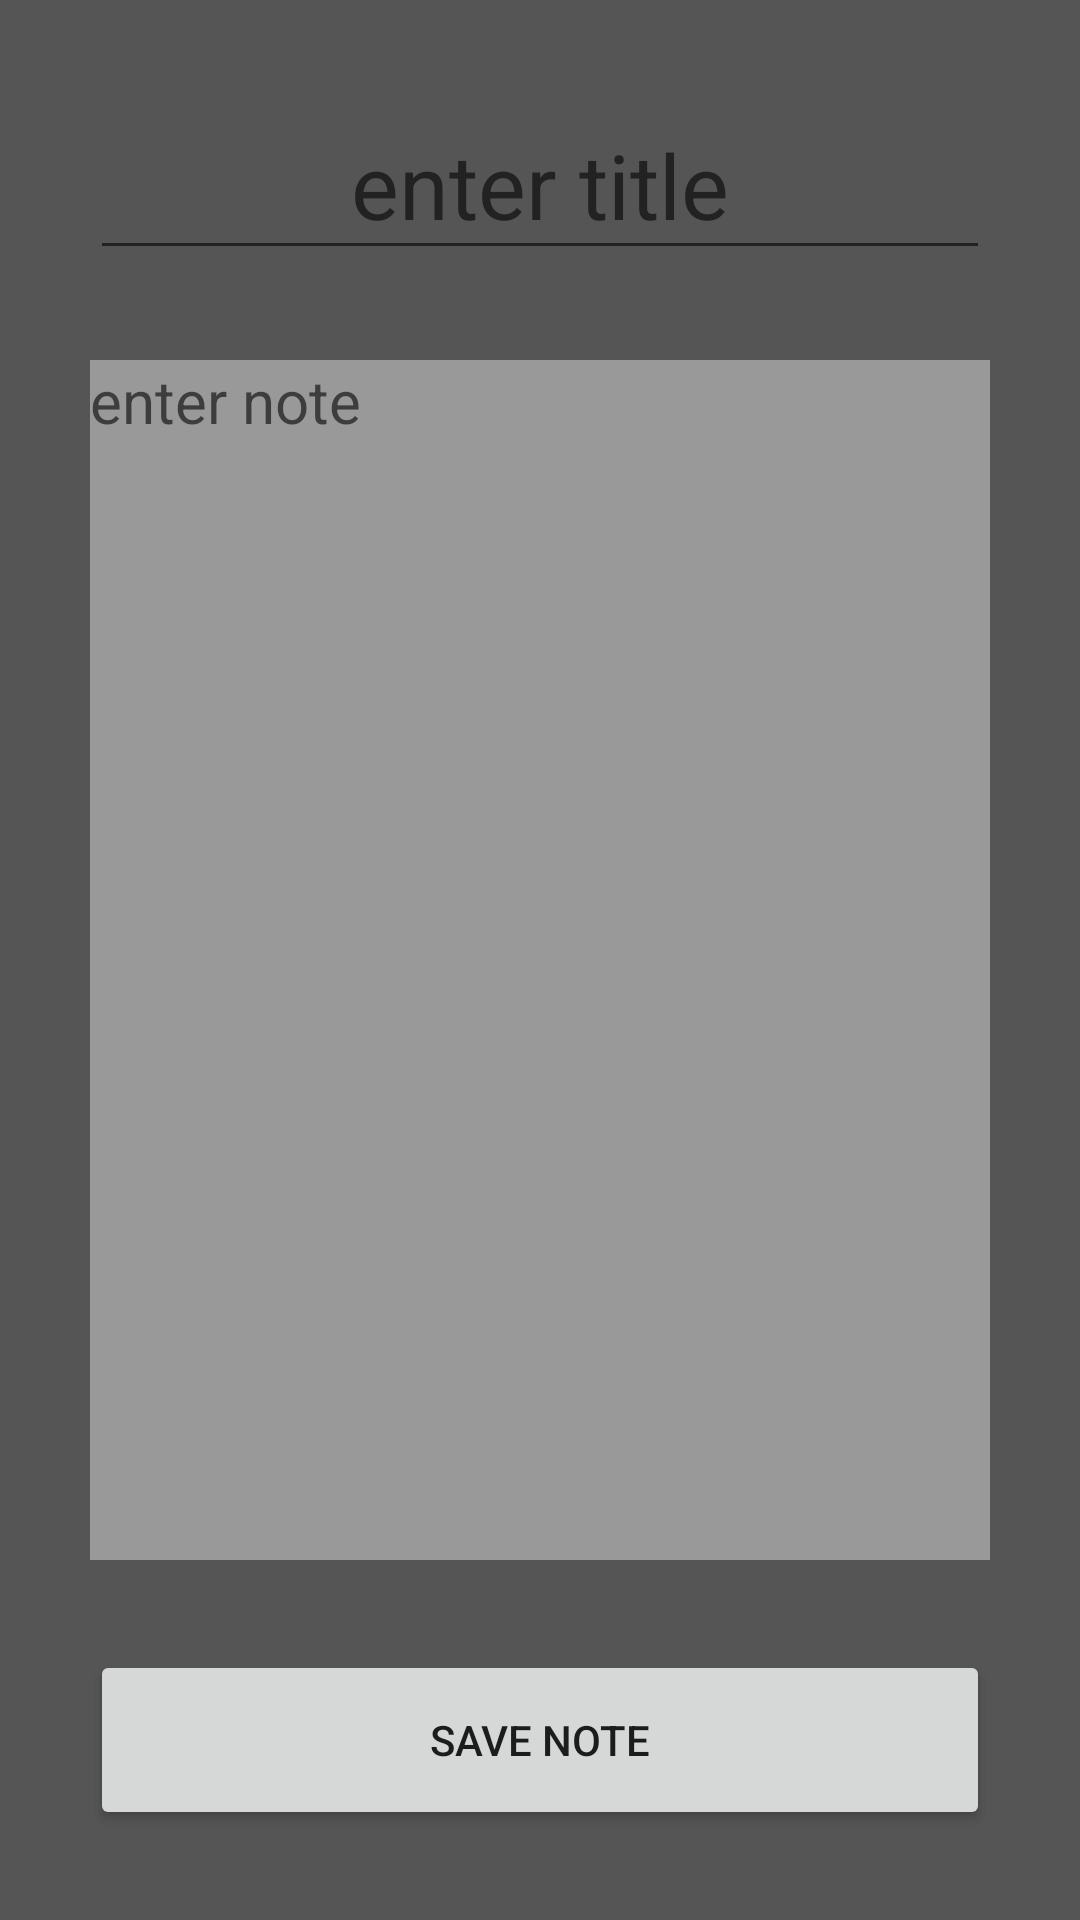

Write the Android layout XML for this screen, with the resource values it uses.
<!-- AndroidManifest.xml: application theme Theme.Tamar_sisvadzeQuiz4 -->
<!-- res/layout/activity_detail.xml -->
<?xml version="1.0" encoding="utf-8"?>
<androidx.constraintlayout.widget.ConstraintLayout xmlns:android="http://schemas.android.com/apk/res/android"
    xmlns:app="http://schemas.android.com/apk/res-auto"
    xmlns:tools="http://schemas.android.com/tools"
    android:layout_width="match_parent"
    android:layout_height="match_parent"
    tools:context=".DetailActivity"
    android:background="#555">

    <EditText
        android:id="@+id/titleText"
        android:layout_width="match_parent"
        android:layout_height="60dp"
        app:layout_constraintTop_toTopOf="parent"
        android:textSize="30sp"
        android:gravity="center"
        android:hint="enter title"
        android:layout_margin="30dp"/>
    <EditText
        android:id="@+id/noteText"
        android:layout_width="match_parent"
        android:layout_height="0dp"
        app:layout_constraintTop_toBottomOf="@+id/titleText"
        app:layout_constraintBottom_toTopOf="@+id/saveButton"
        android:background="#999"
        android:textSize="20sp"
        android:hint="enter note"
        android:gravity="top"
        android:layout_margin="30dp"/>
    <Button
        android:id="@+id/saveButton"
        android:layout_width="match_parent"
        android:layout_height="60dp"
        android:text="save note"
        app:layout_constraintBottom_toBottomOf="parent"
        android:layout_margin="30dp"/>

</androidx.constraintlayout.widget.ConstraintLayout>
<!-- resources referenced by this layout -->
<resources>
  <style name="Theme.Tamar_sisvadzeQuiz4" parent="Theme.MaterialComponents.DayNight.DarkActionBar">
          
          <item name="colorPrimary">@color/purple_500</item>
          <item name="colorPrimaryVariant">@color/purple_700</item>
          <item name="colorOnPrimary">@color/white</item>
          
          <item name="colorSecondary">@color/teal_200</item>
          <item name="colorSecondaryVariant">@color/teal_700</item>
          <item name="colorOnSecondary">@color/black</item>
          
          <item name="android:statusBarColor" tools:targetApi="l">?attr/colorPrimaryVariant</item>
          
      </style>
  <!-- not gathered from this repository: default colours our renderer supplied (Android Studio template values) -->
  <color name="purple_500">#FF6200EE</color>
  <color name="purple_700">#FF3700B3</color>
  <color name="teal_200">#FF03DAC5</color>
  <color name="teal_700">#FF018786</color>
  <color name="black">#FF000000</color>
  <color name="white">#FFFFFFFF</color>
</resources>
